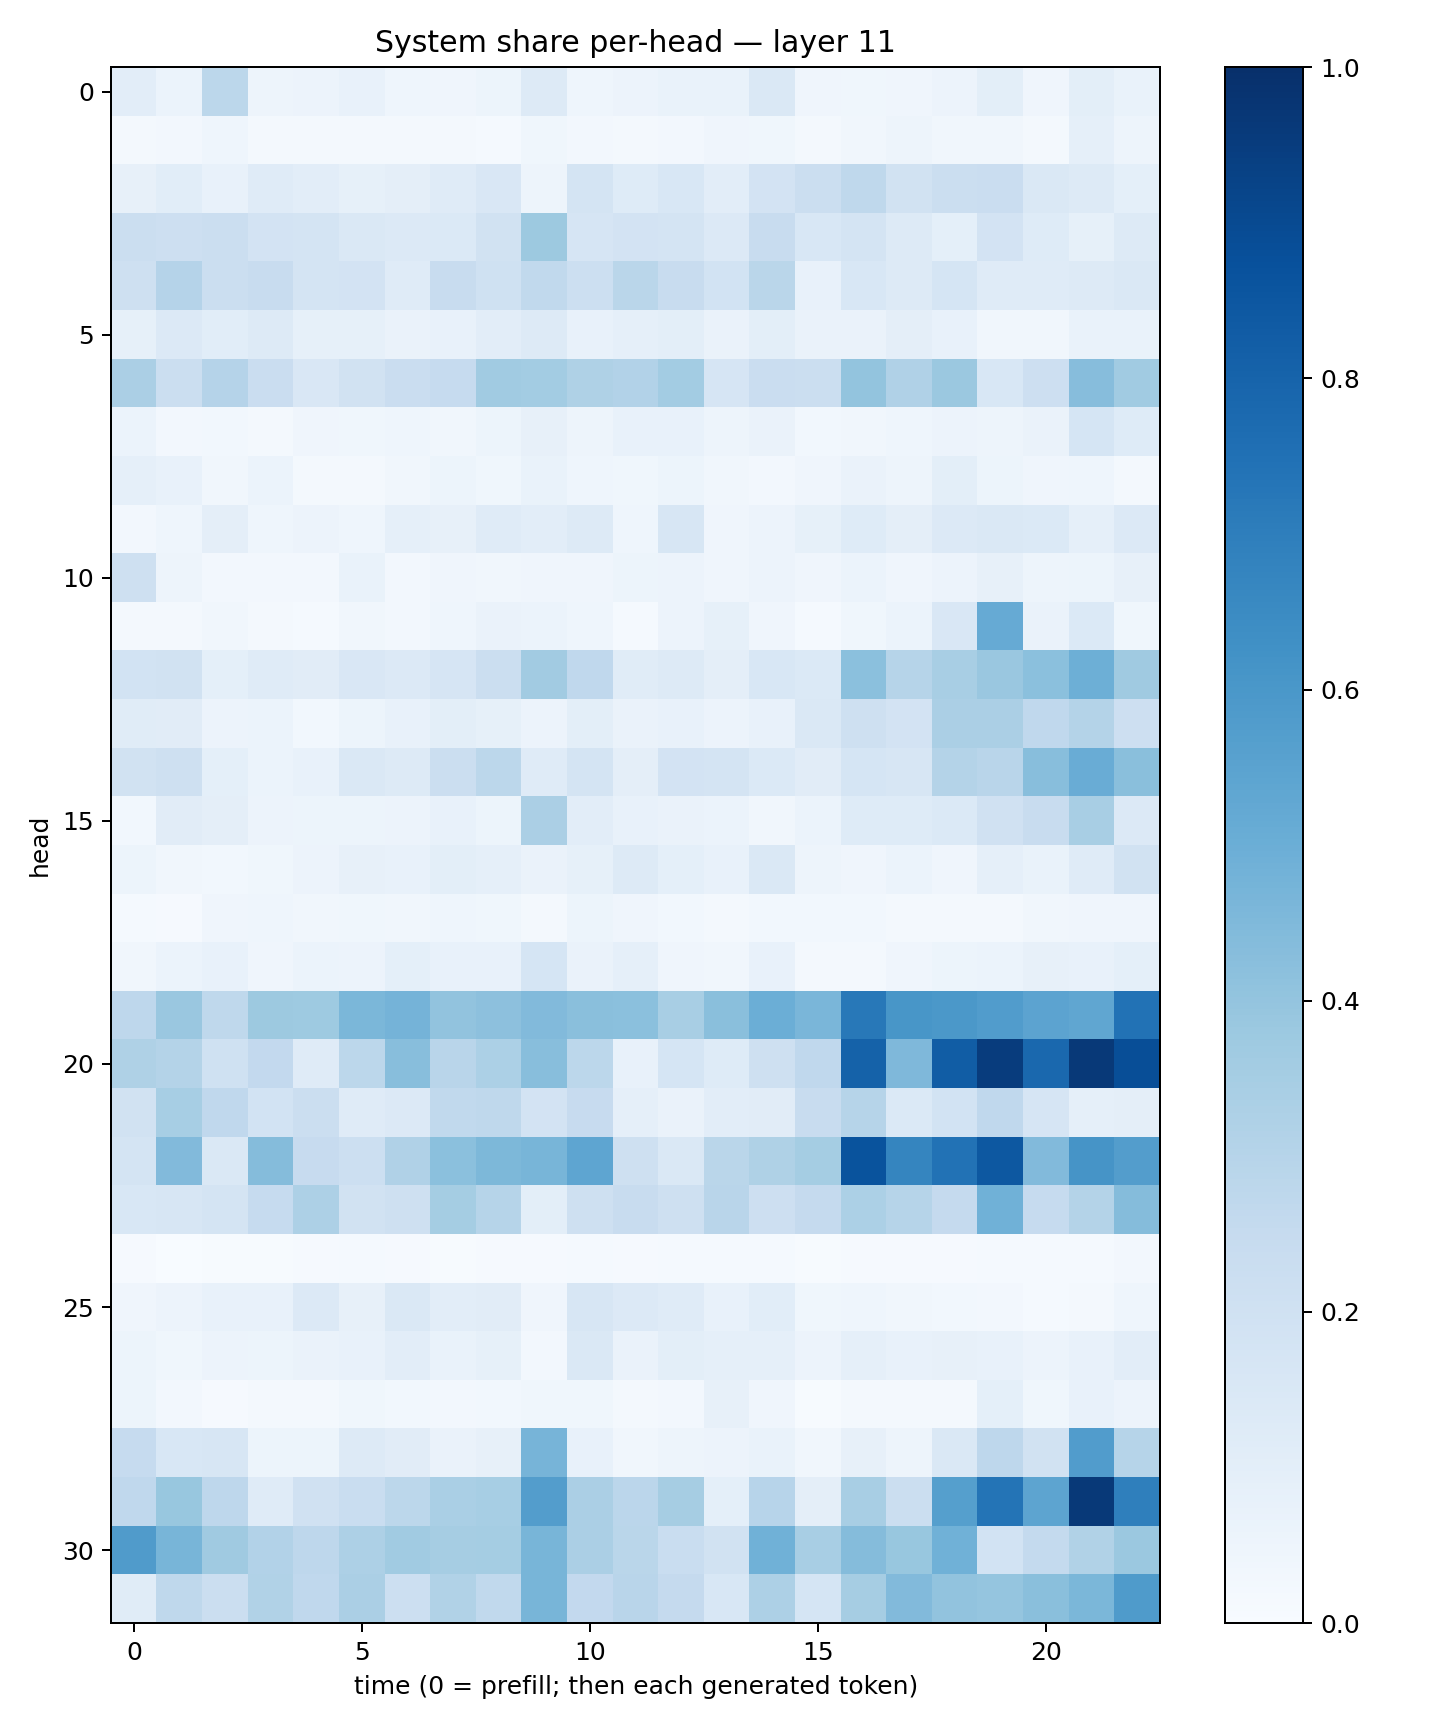

The data file committed next to this chart (first rows):
0.10162331, 0.059489254, 0.27736485, 0.05070449, 0.056601405, 0.074322544, 0.04312675, 0.03923591, 0.053661656, 0.12695257, 0.044709243, 0.056218516, 0.067961134, 0.06968339, 0.1426969, 0.04202993, 0.03523279, 0.042491, 0.05664679, 0.10029447, 0.04111693, 0.100878894, 0.06877661
0.02012, 0.02612, 0.04432, 0.02213, 0.02295, 0.0173, 0.0206, 0.02303, 0.01555, 0.03623, 0.0242, 0.02241, 0.0244, 0.04185, 0.03858, 0.01969, 0.0322, 0.04688, 0.03448, 0.03407, 0.02056, 0.08873, 0.04774
0.08082, 0.1091, 0.07082, 0.1178, 0.1018, 0.08262, 0.09668, 0.1188, 0.1523, 0.04751, 0.1781, 0.1223, 0.1528, 0.1038, 0.1804, 0.2222, 0.2712, 0.1896, 0.2204, 0.2269, 0.1438, 0.1303, 0.09358
0.2244, 0.2114, 0.2228, 0.1827, 0.1769, 0.1411, 0.1339, 0.1405, 0.1893, 0.378, 0.1657, 0.181, 0.178, 0.1357, 0.2345, 0.1529, 0.1795, 0.1303, 0.09112, 0.1829, 0.1229, 0.08443, 0.131
0.2058, 0.3031, 0.2189, 0.2347, 0.1793, 0.1802, 0.1192, 0.24, 0.2024, 0.2638, 0.2173, 0.2885, 0.2369, 0.1847, 0.2863, 0.07624, 0.1527, 0.1282, 0.1684, 0.1179, 0.1172, 0.1327, 0.1436
0.08396, 0.1355, 0.1069, 0.1255, 0.08496, 0.08425, 0.06552, 0.07609, 0.1052, 0.1298, 0.07449, 0.0885, 0.09999, 0.06375, 0.09801, 0.0657, 0.0663, 0.0971, 0.07209, 0.03246, 0.03294, 0.06871, 0.06967
0.3336, 0.22, 0.3014, 0.2304, 0.1514, 0.1914, 0.2301, 0.2467, 0.3655, 0.3592, 0.3231, 0.3111, 0.3582, 0.166, 0.23, 0.2232, 0.3996, 0.3202, 0.3804, 0.1544, 0.2123, 0.4331, 0.3663
0.06222, 0.02383, 0.02856, 0.02116, 0.04161, 0.03557, 0.04367, 0.03397, 0.05395, 0.07921, 0.04898, 0.07716, 0.07318, 0.04768, 0.06297, 0.02967, 0.03424, 0.0463, 0.05599, 0.05049, 0.0629, 0.1699, 0.1234
0.08912, 0.07129, 0.03163, 0.06104, 0.02158, 0.01862, 0.03405, 0.0522, 0.03864, 0.06845, 0.04448, 0.0388, 0.05282, 0.03416, 0.02613, 0.03908, 0.06536, 0.05042, 0.1004, 0.05326, 0.03919, 0.04663, 0.01766
0.02615, 0.04395, 0.09711, 0.04454, 0.05836, 0.04343, 0.08804, 0.08114, 0.1192, 0.1045, 0.1258, 0.04661, 0.1578, 0.03908, 0.05736, 0.08525, 0.1212, 0.09598, 0.1341, 0.1462, 0.1401, 0.08822, 0.1348
0.21, 0.04725, 0.02726, 0.02658, 0.02689, 0.06907, 0.02523, 0.04122, 0.03245, 0.0397, 0.03928, 0.05301, 0.05793, 0.04252, 0.05632, 0.04061, 0.05983, 0.04239, 0.0555, 0.07954, 0.04924, 0.05142, 0.08145
0.01685, 0.01863, 0.03374, 0.01913, 0.01361, 0.03223, 0.02671, 0.04492, 0.06269, 0.06036, 0.04356, 0.01391, 0.05504, 0.08564, 0.0407, 0.01442, 0.03719, 0.05895, 0.1496, 0.5134, 0.06583, 0.1404, 0.03831
0.186, 0.1938, 0.09035, 0.1195, 0.1105, 0.1503, 0.1348, 0.1675, 0.2222, 0.3627, 0.2661, 0.1149, 0.1295, 0.0953, 0.1539, 0.1377, 0.4205, 0.2997, 0.3423, 0.3837, 0.4194, 0.4947, 0.3708
0.115, 0.1131, 0.05548, 0.0599, 0.02921, 0.05098, 0.07121, 0.09855, 0.08419, 0.05485, 0.09916, 0.06464, 0.07324, 0.05762, 0.07756, 0.1463, 0.2062, 0.1799, 0.3337, 0.3336, 0.2685, 0.3085, 0.2136
0.1947, 0.2077, 0.09186, 0.05975, 0.07143, 0.1459, 0.1301, 0.2251, 0.2799, 0.1207, 0.1772, 0.09517, 0.181, 0.1788, 0.1387, 0.1104, 0.1706, 0.1635, 0.3059, 0.2911, 0.4269, 0.5064, 0.4244
0.03055, 0.1124, 0.0952, 0.05705, 0.05353, 0.05427, 0.0564, 0.07119, 0.0518, 0.3339, 0.1019, 0.07501, 0.06463, 0.05941, 0.03204, 0.06076, 0.122, 0.1221, 0.1385, 0.1987, 0.2385, 0.34, 0.1364
0.05136, 0.0346, 0.02788, 0.03749, 0.05644, 0.07967, 0.07679, 0.09856, 0.08738, 0.06273, 0.08379, 0.1292, 0.08995, 0.07081, 0.1437, 0.0469, 0.04, 0.06075, 0.04286, 0.08629, 0.06851, 0.1201, 0.1925
0.01359, 0.008752, 0.03967, 0.04436, 0.03134, 0.03656, 0.03377, 0.04661, 0.03709, 0.02321, 0.05092, 0.04046, 0.02794, 0.02076, 0.03024, 0.02788, 0.02925, 0.01621, 0.02148, 0.01928, 0.03193, 0.04297, 0.04222
0.03149, 0.05969, 0.07253, 0.04002, 0.06046, 0.05806, 0.09207, 0.07522, 0.0721, 0.1697, 0.0633, 0.08794, 0.04057, 0.03499, 0.0711, 0.01817, 0.02313, 0.03908, 0.05246, 0.06124, 0.08095, 0.07794, 0.09023
0.274, 0.384, 0.2704, 0.3778, 0.3725, 0.4577, 0.4741, 0.4036, 0.4163, 0.4422, 0.4247, 0.4182, 0.3411, 0.4233, 0.4995, 0.4621, 0.719, 0.6022, 0.5943, 0.575, 0.543, 0.5329, 0.7447
0.3242, 0.3073, 0.2029, 0.2608, 0.121, 0.2808, 0.4297, 0.2926, 0.3301, 0.4259, 0.28, 0.07596, 0.1681, 0.1226, 0.2032, 0.2665, 0.8068, 0.4502, 0.8253, 0.9515, 0.7849, 0.9631, 0.8847
0.1887, 0.3442, 0.2693, 0.1856, 0.2246, 0.1194, 0.1347, 0.2633, 0.2727, 0.1811, 0.2428, 0.08948, 0.06427, 0.1021, 0.1114, 0.2378, 0.3004, 0.1402, 0.1874, 0.2694, 0.1655, 0.0897, 0.09626
0.175, 0.4435, 0.148, 0.4374, 0.2431, 0.2168, 0.3175, 0.4198, 0.4543, 0.4665, 0.5369, 0.2101, 0.1426, 0.289, 0.3215, 0.3524, 0.8646, 0.6701, 0.7445, 0.8441, 0.4445, 0.6102, 0.5706
0.1537, 0.1595, 0.1734, 0.2467, 0.3275, 0.189, 0.2068, 0.3544, 0.2986, 0.1001, 0.205, 0.239, 0.2039, 0.2927, 0.2126, 0.2523, 0.3284, 0.2985, 0.2505, 0.4873, 0.2468, 0.3048, 0.4348
0.009542, 0.003779, 0.005945, 0.00526, 0.008949, 0.01317, 0.01085, 0.007795, 0.0086, 0.008038, 0.01267, 0.01086, 0.01376, 0.01359, 0.01361, 0.004342, 0.009982, 0.008675, 0.009004, 0.01465, 0.01372, 0.01538, 0.02472
0.03913, 0.05828, 0.07319, 0.07036, 0.1349, 0.08036, 0.142, 0.1028, 0.1106, 0.04192, 0.1637, 0.1362, 0.1177, 0.07244, 0.107, 0.03856, 0.04455, 0.03484, 0.03004, 0.02512, 0.01176, 0.0181, 0.04392
0.05177, 0.0368, 0.05852, 0.05111, 0.06521, 0.07504, 0.1038, 0.06909, 0.08553, 0.02467, 0.1425, 0.06468, 0.09965, 0.08939, 0.08956, 0.05755, 0.08845, 0.07504, 0.08134, 0.07787, 0.05668, 0.07567, 0.1042
0.0531, 0.02353, 0.0114, 0.01839, 0.01743, 0.0364, 0.0304, 0.02429, 0.02968, 0.03526, 0.03856, 0.02263, 0.02463, 0.07943, 0.04261, 0.007279, 0.02134, 0.01574, 0.01588, 0.09274, 0.03866, 0.07119, 0.05804
0.2486, 0.1545, 0.1611, 0.05265, 0.05404, 0.1253, 0.1127, 0.06419, 0.0792, 0.4723, 0.07673, 0.03345, 0.04688, 0.0562, 0.06835, 0.03413, 0.07901, 0.0492, 0.1481, 0.2744, 0.1947, 0.5746, 0.3005
0.2675, 0.3875, 0.2744, 0.1203, 0.1985, 0.2334, 0.278, 0.337, 0.3464, 0.5741, 0.3352, 0.2852, 0.3513, 0.09057, 0.2957, 0.09653, 0.3417, 0.2243, 0.5636, 0.7381, 0.5392, 0.9618, 0.6949
0.5783, 0.4682, 0.3698, 0.3096, 0.2764, 0.3273, 0.3662, 0.3497, 0.3528, 0.4657, 0.3357, 0.2869, 0.2341, 0.1952, 0.488, 0.3401, 0.4363, 0.3883, 0.4882, 0.1846, 0.2563, 0.3137, 0.3808
0.1139, 0.2729, 0.2193, 0.3154, 0.2659, 0.3329, 0.2163, 0.3164, 0.262, 0.4665, 0.2614, 0.2891, 0.251, 0.1545, 0.3248, 0.1711, 0.3499, 0.4416, 0.4029, 0.3969, 0.4233, 0.4596, 0.5826
